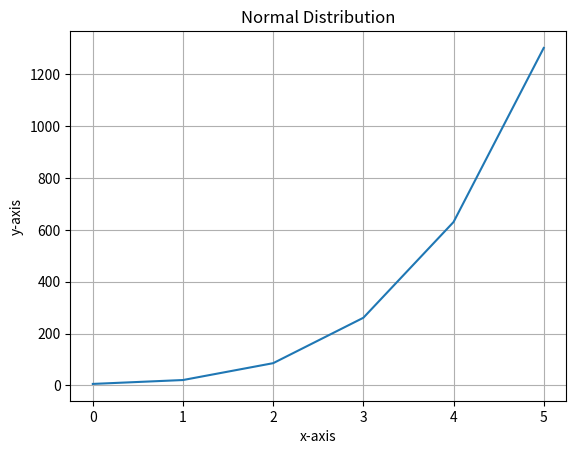

Generate this figure with matplotlib:
import matplotlib.pyplot as plt

x=[1,2,3,4,5,6]
ans=[]
for i in x:
  y=(i**4)+5
  ans.append(y)

print("Input values: ",x,"\n Claculated Values:", ans)
plt.plot(ans)
plt.title("Normal Distribution")
plt.xlabel('x-axis')
plt.ylabel('y-axis')
plt.grid()
plt.show()
